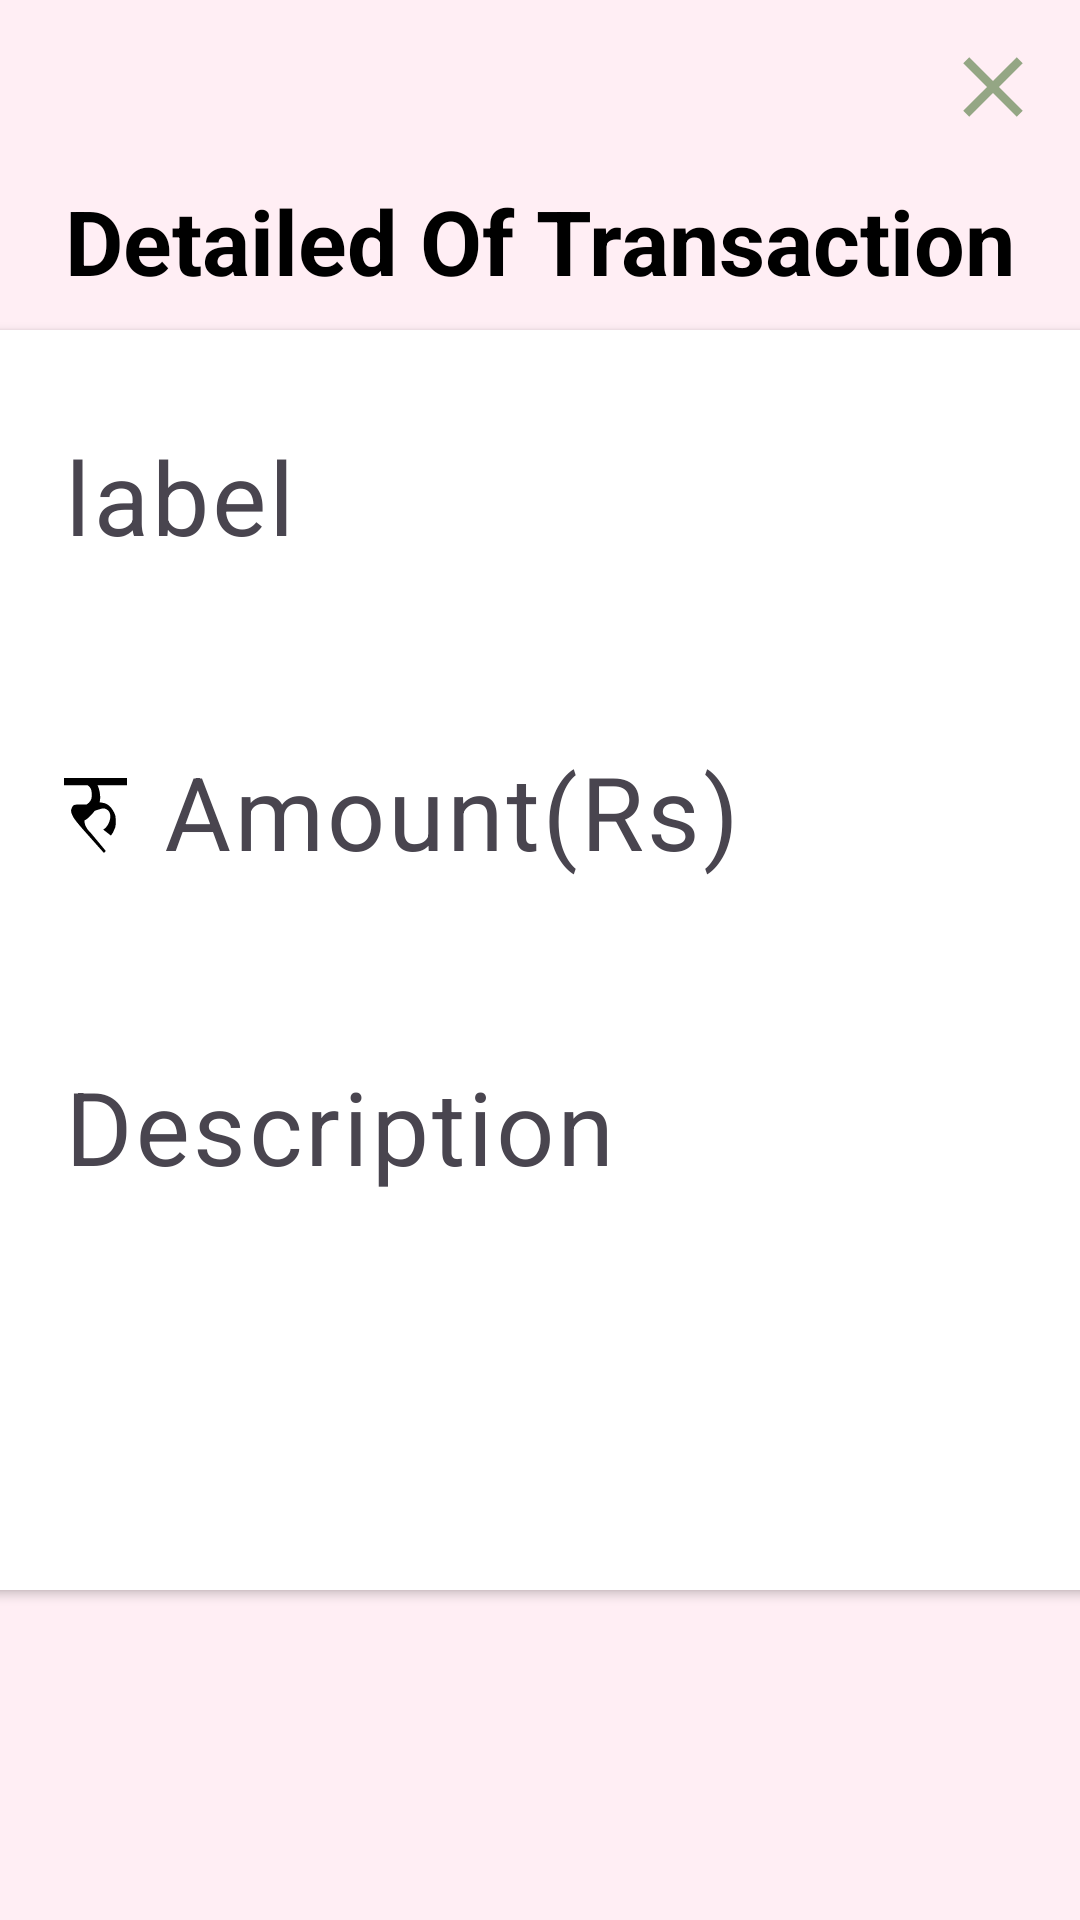

Produce the Android XML layout that renders to this screen, including the resource entries it uses.
<!-- AndroidManifest.xml: application theme Theme.KHArCHA -->
<!-- res/layout/activity_detailed.xml -->
<?xml version="1.0" encoding="utf-8"?>
<androidx.constraintlayout.widget.ConstraintLayout xmlns:android="http://schemas.android.com/apk/res/android"
    xmlns:app="http://schemas.android.com/apk/res-auto"
    xmlns:tools="http://schemas.android.com/tools"
    android:background="@color/secondary_light"
    android:layout_width="match_parent"
    android:layout_height="match_parent"
    android:id="@+id/clRootView"
    tools:context=".view.DetailedActivity">

    <ImageButton
        android:contentDescription="@string/this_is_the_close_button"
        android:id="@+id/ibCloseBtn"
        android:layout_width="34dp"
        android:layout_height="34dp"
        android:layout_margin="12dp"
        android:background="@drawable/close_background"
        app:layout_constraintEnd_toEndOf="parent"
        app:layout_constraintTop_toTopOf="parent" />

    <TextView
        android:layout_width="wrap_content"
        android:layout_height="wrap_content"
        android:text="@string/detailed_of_transaction"
        android:textColor="@color/black"
        android:textSize="30sp"
        android:textStyle="bold"

        app:layout_constraintBottom_toTopOf="@+id/cardView"
        app:layout_constraintEnd_toEndOf="parent"
        app:layout_constraintStart_toStartOf="parent"
        app:layout_constraintTop_toTopOf="parent"
        app:layout_constraintVertical_bias="0.86">

    </TextView>

    <androidx.cardview.widget.CardView
        android:id="@+id/cardView"
        android:layout_width="398dp"
        android:layout_height="420dp"
        android:layout_marginStart="20dp"
        android:layout_marginEnd="20dp"
        app:cardCornerRadius="10dp"
        app:layout_constraintBottom_toBottomOf="parent"
        app:layout_constraintEnd_toEndOf="parent"
        app:layout_constraintStart_toStartOf="parent"
        app:layout_constraintTop_toTopOf="parent">

        <LinearLayout
            android:layout_width="match_parent"
            android:layout_height="wrap_content"
            android:layout_marginStart="12dp"
            android:layout_marginTop="12dp"
            android:layout_marginEnd="12dp"
            android:layout_marginBottom="12dp"
            android:orientation="vertical">

            <com.google.android.material.textfield.TextInputLayout
                android:id="@+id/labelLayout"
                style="@style/ThemeOverlay.Material3.TextInputEditText.OutlinedBox"
                android:layout_width="match_parent"
                android:layout_height="wrap_content"
                android:layout_marginStart="12dp"
                android:layout_marginEnd="12dp"
                android:hint="@string/label"
                app:boxStrokeWidth="0dp"
                app:errorEnabled="true">

                <com.google.android.material.textfield.TextInputEditText
                    android:id="@+id/titLabelInput"
                    android:layout_width="match_parent"
                    android:layout_height="wrap_content"
                    android:drawablePadding="12dp"
                    android:inputType="text"
                    android:textSize="34sp">

                </com.google.android.material.textfield.TextInputEditText>
            </com.google.android.material.textfield.TextInputLayout>


            <com.google.android.material.textfield.TextInputLayout
                android:id="@+id/tilAmountLayout"
                style="@style/ThemeOverlay.Material3.TextInputEditText.OutlinedBox"
                android:layout_width="match_parent"
                android:layout_height="wrap_content"
                android:layout_marginStart="12dp"
                android:layout_marginEnd="12dp"
                android:hint="@string/amount_rs"
                app:boxStrokeWidth="0dp"
                app:errorEnabled="true">

                <com.google.android.material.textfield.TextInputEditText
                    android:id="@+id/titAmountInput"
                    android:layout_width="match_parent"
                    android:layout_height="wrap_content"
                    android:drawableStart="@drawable/label_amount"
                    android:drawablePadding="12dp"
                    android:inputType="numberDecimal|numberSigned"
                    android:textSize="34sp">

                </com.google.android.material.textfield.TextInputEditText>
            </com.google.android.material.textfield.TextInputLayout>

            <com.google.android.material.textfield.TextInputLayout
                android:id="@+id/tilDiscLayout"
                style="@style/ThemeOverlay.Material3.TextInputEditText.OutlinedBox"
                android:layout_width="match_parent"
                android:layout_height="wrap_content"
                android:layout_marginStart="12dp"
                android:layout_marginEnd="12dp"
                android:hint="@string/description"
                app:boxStrokeWidth="0dp"
                app:errorEnabled="true">

                <com.google.android.material.textfield.TextInputEditText
                    android:id="@+id/titDiscInput"
                    android:layout_width="match_parent"
                    android:layout_height="wrap_content"
                    android:drawablePadding="12dp"
                    android:inputType="text"
                    android:textSize="34sp">

                </com.google.android.material.textfield.TextInputEditText>
            </com.google.android.material.textfield.TextInputLayout>

            <Button
                android:visibility="gone"
                android:id="@+id/bUpdateTransactionBtn"
                android:layout_width="match_parent"
                android:layout_height="wrap_content"
                android:layout_marginStart="12dp"
                android:layout_marginEnd="12dp"
                android:padding="12dp"
                android:text="@string/update_transaction"
                android:textSize="20sp">

            </Button>
        </LinearLayout>

    </androidx.cardview.widget.CardView>

</androidx.constraintlayout.widget.ConstraintLayout>
<!-- resources referenced by this layout -->
<resources>
  <color name="black">#FF000000</color>
  <color name="secondary_light">#FFEEF4</color>
  <!-- drawable close_background (drawable) -->
  <?xml version="1.0" encoding="utf-8"?>
  <ripple xmlns:android="http://schemas.android.com/apk/res/android"
      android:color="?rippleColor">
      <item android:drawable="@drawable/ic_close_button">
  
      </item>
  </ripple>
  <!-- drawable label_amount (drawable) -->
  <?xml version="1.0" encoding="utf-8"?>
  <selector xmlns:android="http://schemas.android.com/apk/res/android">
      <item android:state_focused="true"
          android:drawable="@drawable/ic_ru_focus"/>
  
      <item android:state_focused="false"
          android:drawable="@drawable/ic_ru" />
  </selector>
  <string name="amount_rs">Amount(Rs)</string>
  <string name="description">Description</string>
  <string name="detailed_of_transaction">Detailed Of Transaction</string>
  <string name="label">label</string>
  <string name="this_is_the_close_button">this is the close Button</string>
  <string name="update_transaction">Update Transaction</string>
  <style name="Theme.KHArCHA" parent="Base.Theme.KHArCHA" />
  <!-- drawable ic_close_button (drawable) -->
  <vector android:height="24dp" android:tint="@color/primary_color"
      android:viewportHeight="24" android:viewportWidth="24"
      android:width="24dp" xmlns:android="http://schemas.android.com/apk/res/android">
      <path android:fillColor="@android:color/white" android:pathData="M19,6.41L17.59,5 12,10.59 6.41,5 5,6.41 10.59,12 5,17.59 6.41,19 12,13.41 17.59,19 19,17.59 13.41,12z"/>
  </vector>
  <!-- drawable ic_ru (drawable) -->
  <vector android:height="25dp" android:viewportHeight="115.32"
      android:viewportWidth="96.64" android:width="20.9504dp" xmlns:android="http://schemas.android.com/apk/res/android">
      <path android:fillColor="@color/black" android:pathData="M96.64,11.07H51.43c2.77,6 4.15,12.53 4.15,19.61s-3.61,14.53 -10.84,22.84c-5.69,6.62 -10.15,10.54 -13.38,11.77 0,2.92 0.46,5.46 1.38,7.61 0.31,0.62 1.07,2.08 2.3,4.39 0.61,1.08 1.5,2.27 2.65,3.58 1.15,1.31 2.27,2.5 3.34,3.57l23.03,27.7 -2.72,3.19 -25.37,-28.6c-7.69,-8.61 -13.11,-14.91 -16.26,-18.91 -3.15,-4 -5.11,-6.8 -5.88,-8.42 -0.77,-1.61 -1.46,-3.19 -2.08,-4.73 -0.62,-1.54 -0.92,-3 -0.92,-4.38 0,-0.46 0.15,-1.3 0.46,-2.54 1.07,-2.92 2.19,-4.8 3.34,-5.65 1.15,-0.84 2.88,-1.27 5.19,-1.27h14.76c5.38,-3.51 8.07,-7.86 8.07,-13.05 0,-4.73 -0.39,-8.16 -1.15,-10.3 -0.77,-2.13 -2.54,-4.27 -5.3,-6.41H0V0H96.64V11.07ZM41.53,53.07l-1.15,-14.53c1.38,-0.61 3.42,-0.96 6.11,-1.04 2.69,-0.08 4.57,-0.12 5.65,-0.12h3c1.38,0.31 2.31,0.46 2.77,0.46 4.46,0.62 8.11,2.12 10.95,4.5 2.84,2.39 5.34,5.65 7.5,9.8 1.53,2.92 2.42,5.38 2.65,7.38 0.23,2 0.35,5.53 0.35,10.61 0,2.31 -0.31,4.38 -0.92,6.23 -1.08,2.46 -1.85,4.23 -2.31,5.3 -0.46,1.08 -0.92,2 -1.38,2.77 -1.38,2 -2.31,3.38 -2.77,4.15l-11.76,-9.23c3.54,-2.31 6.23,-5.42 8.07,-9.34 1.85,-3.92 2.77,-7.65 2.77,-11.19 0,-5.23 -2.15,-8.92 -6.46,-11.07 -1.23,-0.61 -2.62,-0.92 -4.15,-0.92 -1.38,0 -3.04,0.31 -4.96,0.92 -1.92,0.62 -3.88,1.23 -5.88,1.85 -2,0.62 -3.31,1.08 -3.92,1.38 -1.85,0.92 -3.23,1.61 -4.15,2.08Z"/>
  </vector>
  <style name="Base.Theme.KHArCHA" parent="Theme.Material3.DayNight.NoActionBar">
          
          <item name="colorPrimary">@color/primary_light</item>
          <item name="colorControlActivated">@color/green</item>
      </style>
  <color name="primary_color">#94A684</color>
  <color name="primary_light">#AEC3AE</color>
  <color name="green">#008000</color>
</resources>
